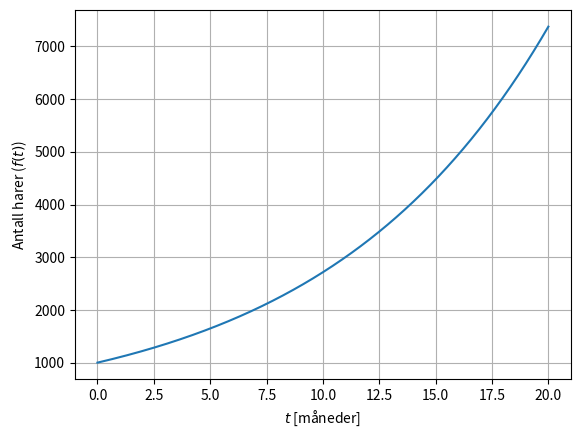

Write the Python code that produced this figure.
# -*- coding: utf-8 -*-
"""
Løsningsforslag
Øving 6 - Oppgave 5

[redacted]
"""
import numpy as np
from matplotlib import pyplot as plt

def derivert(f, k):
    """ Funksjon som returnerer en verdi for den deriverte i henhold til
    oppgitt difflikning. k er en konstant og f angir antallet harer."""
    
    return(k*f) 

### VARIABLER OG BETINGELSER
t_0 = 0 # startverdi for t (initialbetingelse)
f_0 = 1000 # startverdi for f (initialbetingelse, antallet harer ved utsetting)
t_slutt = 20 # sluttverdi for t

k = 0.1
 
N = 1000 # Antall steg, bør være minst antall måneder pluss 1.
# dette tilsvarer å evaluere veksten i bestanden etter hver måned.
# Dette vil ikke være helt nøyaktig.
# Hvis vi ønsker å modellere kontinuerlig vekst bør vi gjøre N så 
# stor som mulig for å få best mulig resultat.

h = (t_slutt-t_0)/(N-1) # regner ut steglengden

t = np.linspace(t_0, t_slutt, N) # array for verdier av t
f = np.zeros(N) # array for å lagre verdier for populasjonen av harer
f[0] = f_0 # initialbetingelse


# EULERS METODE
for i in range(N-1):
    f[i+1] = f[i] + derivert(f[i], k) * h # formel for å finne "neste steg" 

### PLOTTING
plt.plot(t, f) # plotter løsningen
plt.xlabel(r"$t$ [måneder]")
plt.ylabel(r"Antall harer ($f(t)$)")
plt.grid()



# KOMMENTAR TIL MODELL
# Modellen er selvfølgelig urealistisk, siden den ikke tar 
# hensyn til at noen kaniner dør.
